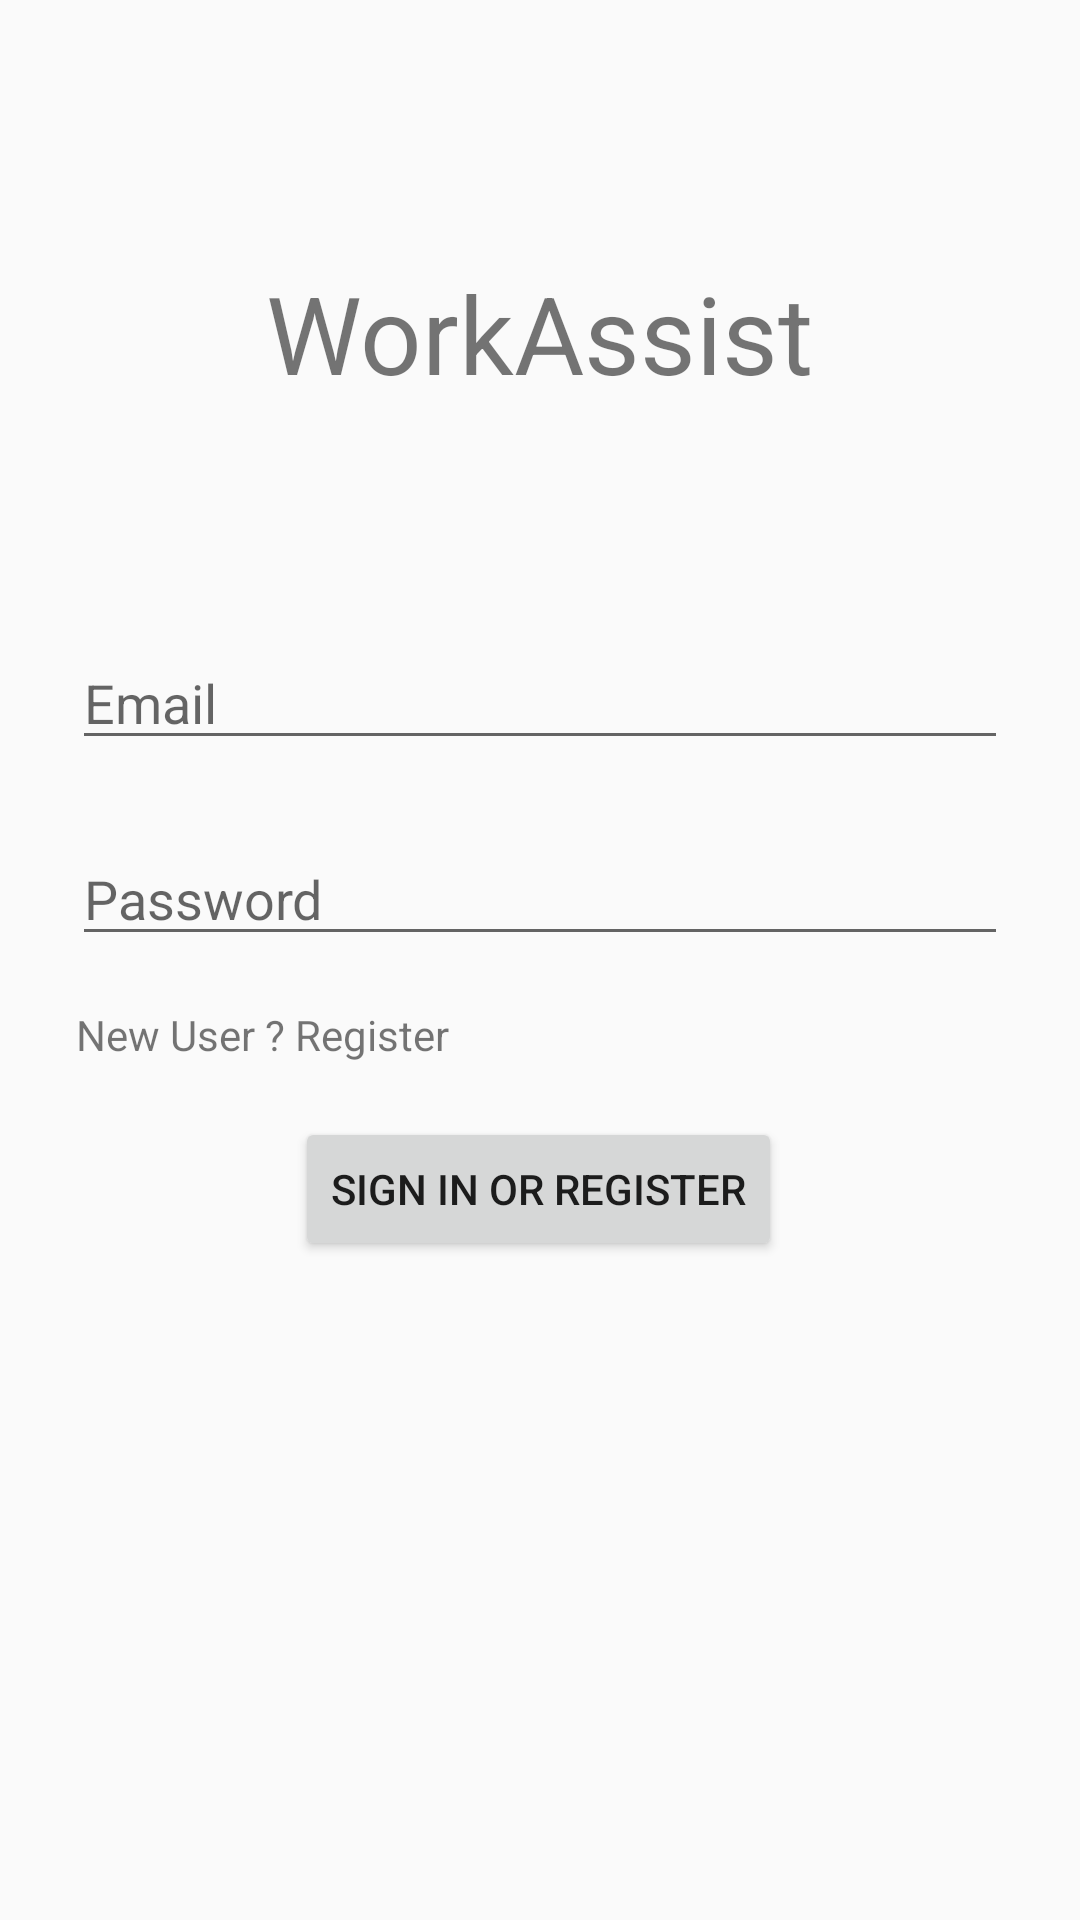

Reconstruct the res/layout file that produces this screen, plus the resources it refers to.
<!-- AndroidManifest.xml: application theme AppTheme -->
<!-- res/layout/activity_login.xml -->
<?xml version="1.0" encoding="utf-8"?>
<androidx.constraintlayout.widget.ConstraintLayout xmlns:android="http://schemas.android.com/apk/res/android"
    xmlns:app="http://schemas.android.com/apk/res-auto"
    xmlns:tools="http://schemas.android.com/tools"
    android:id="@+id/container"
    android:layout_width="match_parent"
    android:layout_height="match_parent"
    android:paddingLeft="@dimen/activity_horizontal_margin"
    android:paddingTop="@dimen/activity_vertical_margin"
    android:paddingRight="@dimen/activity_horizontal_margin"
    android:paddingBottom="@dimen/activity_vertical_margin"
    tools:context=".ui.login.LoginActivity">

    <EditText
        android:id="@+id/password"
        android:layout_width="0dp"
        android:layout_height="wrap_content"
        android:layout_marginStart="24dp"
        android:layout_marginTop="24dp"
        android:layout_marginEnd="24dp"
        android:autofillHints=""
        android:hint="@string/prompt_password"
        android:imeActionLabel="@string/action_sign_in_short"
        android:imeOptions="actionDone"
        android:inputType="textPassword"
        android:selectAllOnFocus="true"
        app:layout_constraintEnd_toEndOf="parent"
        app:layout_constraintHorizontal_bias="0.531"
        app:layout_constraintStart_toStartOf="parent"
        app:layout_constraintTop_toBottomOf="@+id/username" />

    <EditText
        android:id="@+id/username"
        android:layout_width="0dp"
        android:layout_height="wrap_content"
        android:layout_marginStart="24dp"
        android:layout_marginTop="212dp"
        android:layout_marginEnd="24dp"
        android:autofillHints=""
        android:hint="@string/prompt_email"
        android:inputType="textEmailAddress"
        android:selectAllOnFocus="true"
        app:layout_constraintEnd_toEndOf="parent"
        app:layout_constraintHorizontal_bias="0.531"
        app:layout_constraintStart_toStartOf="parent"
        app:layout_constraintTop_toTopOf="parent" />

    <Button
        android:id="@+id/login"
        android:layout_width="wrap_content"
        android:layout_height="wrap_content"
        android:layout_gravity="start"
        android:layout_marginStart="48dp"
        android:layout_marginTop="16dp"
        android:layout_marginEnd="48dp"
        android:layout_marginBottom="64dp"
        android:enabled="true"
        android:text="@string/action_sign_in"
        app:layout_constraintBottom_toBottomOf="parent"
        app:layout_constraintEnd_toEndOf="parent"
        app:layout_constraintHorizontal_bias="0.496"
        app:layout_constraintStart_toStartOf="parent"
        app:layout_constraintTop_toBottomOf="@+id/password"
        app:layout_constraintVertical_bias="0.195" />

    <ProgressBar
        android:id="@+id/loading"
        android:layout_width="wrap_content"
        android:layout_height="wrap_content"
        android:layout_gravity="center"
        android:layout_marginStart="32dp"
        android:layout_marginTop="64dp"
        android:layout_marginEnd="32dp"
        android:layout_marginBottom="64dp"
        android:visibility="gone"
        app:layout_constraintBottom_toBottomOf="parent"
        app:layout_constraintEnd_toEndOf="@+id/password"
        app:layout_constraintHorizontal_bias="0.498"
        app:layout_constraintStart_toStartOf="@+id/password"
        app:layout_constraintTop_toTopOf="parent"
        app:layout_constraintVertical_bias="0.271" />

    <TextView
        android:id="@+id/textView"
        style="@style/Base.Widget.MaterialComponents.TextView"
        android:layout_width="329dp"
        android:layout_height="54dp"
        android:layout_marginStart="24dp"
        android:layout_marginLeft="24dp"
        android:layout_marginEnd="24dp"
        android:layout_marginRight="24dp"
        android:gravity="center"
        android:text="@string/app_name"
        android:textSize="36sp"
        app:layout_constraintBottom_toBottomOf="@+id/loading"
        app:layout_constraintEnd_toEndOf="parent"
        app:layout_constraintHorizontal_bias="0.512"
        app:layout_constraintStart_toStartOf="parent"
        app:layout_constraintTop_toTopOf="parent"
        app:layout_constraintVertical_bias="0.705" />

    <TextView
        android:id="@+id/register"
        android:layout_width="136dp"
        android:layout_height="22dp"
        android:layout_marginStart="24dp"
        android:layout_marginLeft="24dp"
        android:layout_marginTop="12dp"
        android:layout_marginBottom="12dp"
        android:text="@string/register"
        app:layout_constraintBottom_toTopOf="@+id/login"
        app:layout_constraintEnd_toEndOf="parent"
        app:layout_constraintHorizontal_bias="0.007"
        app:layout_constraintStart_toStartOf="parent"
        app:layout_constraintTop_toBottomOf="@+id/password"
        app:layout_constraintVertical_bias="0.611" />
</androidx.constraintlayout.widget.ConstraintLayout>
<!-- resources referenced by this layout -->
<resources>
  <string name="action_sign_in">Sign in or register</string>
  <string name="action_sign_in_short">Sign in</string>
  <string name="app_name">WorkAssist</string>
  <string name="prompt_email">Email</string>
  <string name="prompt_password">Password</string>
  <string name="register">"New User ? Register"</string>
  <style name="AppTheme" parent="Theme.AppCompat.Light.NoActionBar">
          
          <item name="colorPrimary">@color/colorPrimary</item>
          <item name="colorPrimaryDark">@color/colorPrimaryDark</item>
          <item name="colorAccent">@color/colorAccent</item>
      </style>
  <!-- not gathered from this repository: default colours our renderer supplied (Android Studio template values) -->
  <color name="colorPrimary">#FF6200EE</color>
  <color name="colorPrimaryDark">#FF3700B3</color>
  <color name="colorAccent">#FF03DAC5</color>
</resources>
